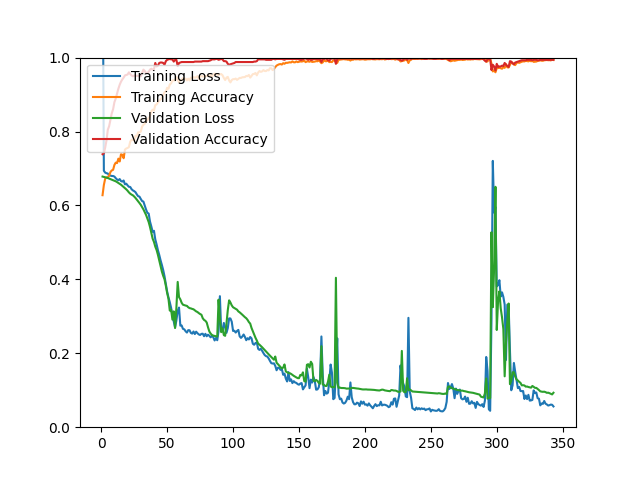

Source data for this figure (header and first rows):
epoch, loss, acc, val_loss, val_acc
1, 1.342, 0.6277, 0.6781, 0.7386
2, 0.6938, 0.6554, 0.6771, 0.7410
3, 0.6888, 0.6725, 0.6762, 0.7566
4, 0.6872, 0.6757, 0.6753, 0.7759
5, 0.6863, 0.6764, 0.6742, 0.8048
6, 0.6811, 0.6807, 0.6726, 0.8145
7, 0.6808, 0.6904, 0.6708, 0.8325
8, 0.6797, 0.6948, 0.6697, 0.8494
9, 0.6796, 0.6963, 0.6683, 0.8602
10, 0.6781, 0.7096, 0.6670, 0.8795
11, 0.6738, 0.7158, 0.6653, 0.8892
12, 0.6702, 0.7145, 0.6632, 0.9024
13, 0.6683, 0.7266, 0.6607, 0.9157
14, 0.6714, 0.7189, 0.6584, 0.9265
15, 0.6659, 0.7385, 0.6561, 0.9349
16, 0.6646, 0.7370, 0.6530, 0.9410
17, 0.6674, 0.7277, 0.6502, 0.9458
18, 0.6570, 0.7512, 0.6470, 0.9518
19, 0.6588, 0.7541, 0.6435, 0.9530
20, 0.6543, 0.7555, 0.6397, 0.9542
21, 0.6504, 0.7579, 0.6353, 0.9602
22, 0.6500, 0.7728, 0.6318, 0.9554
23, 0.6440, 0.7774, 0.6293, 0.9518
24, 0.6407, 0.7775, 0.6274, 0.9494
25, 0.6387, 0.7754, 0.6241, 0.9518
26, 0.6358, 0.7886, 0.6202, 0.9506
27, 0.6299, 0.7870, 0.6157, 0.9506
28, 0.6250, 0.7978, 0.6114, 0.9506
29, 0.6239, 0.7974, 0.6065, 0.9494
30, 0.6175, 0.7997, 0.6016, 0.9494
31, 0.6119, 0.8135, 0.5957, 0.9578
32, 0.6104, 0.8184, 0.5893, 0.9675
33, 0.5993, 0.8208, 0.5821, 0.9639
34, 0.5889, 0.8279, 0.5743, 0.9578
35, 0.5800, 0.8302, 0.5649, 0.9590
36, 0.5781, 0.8366, 0.5550, 0.9614
37, 0.5563, 0.8405, 0.5416, 0.9675
38, 0.5431, 0.8548, 0.5260, 0.9699
39, 0.5284, 0.8589, 0.5101, 0.9675
40, 0.5314, 0.8568, 0.5013, 0.9687
41, 0.5081, 0.8715, 0.4885, 0.9855
42, 0.4944, 0.8733, 0.4794, 0.9759
43, 0.4789, 0.8791, 0.4664, 0.9783
44, 0.4662, 0.8832, 0.4511, 0.9855
45, 0.4516, 0.8870, 0.4357, 0.9867
46, 0.4390, 0.8908, 0.4211, 0.9867
47, 0.4251, 0.8975, 0.4096, 0.9855
48, 0.4084, 0.9067, 0.4002, 0.9807
49, 0.3868, 0.9081, 0.3828, 0.9904
50, 0.3669, 0.9184, 0.3629, 0.9940
51, 0.3512, 0.9158, 0.3476, 0.9952
52, 0.3382, 0.9274, 0.3155, 0.9964
53, 0.3230, 0.9304, 0.3182, 0.9952
54, 0.3025, 0.9381, 0.2911, 0.9952
55, 0.2861, 0.9384, 0.3133, 0.9892
56, 0.2697, 0.9383, 0.2684, 0.9940
57, 0.2885, 0.9471, 0.3227, 0.9940
58, 0.3149, 0.9404, 0.3931, 0.9771
59, 0.3237, 0.9329, 0.3520, 0.9855
60, 0.2747, 0.9389, 0.3459, 0.9867
... 283 more rows
